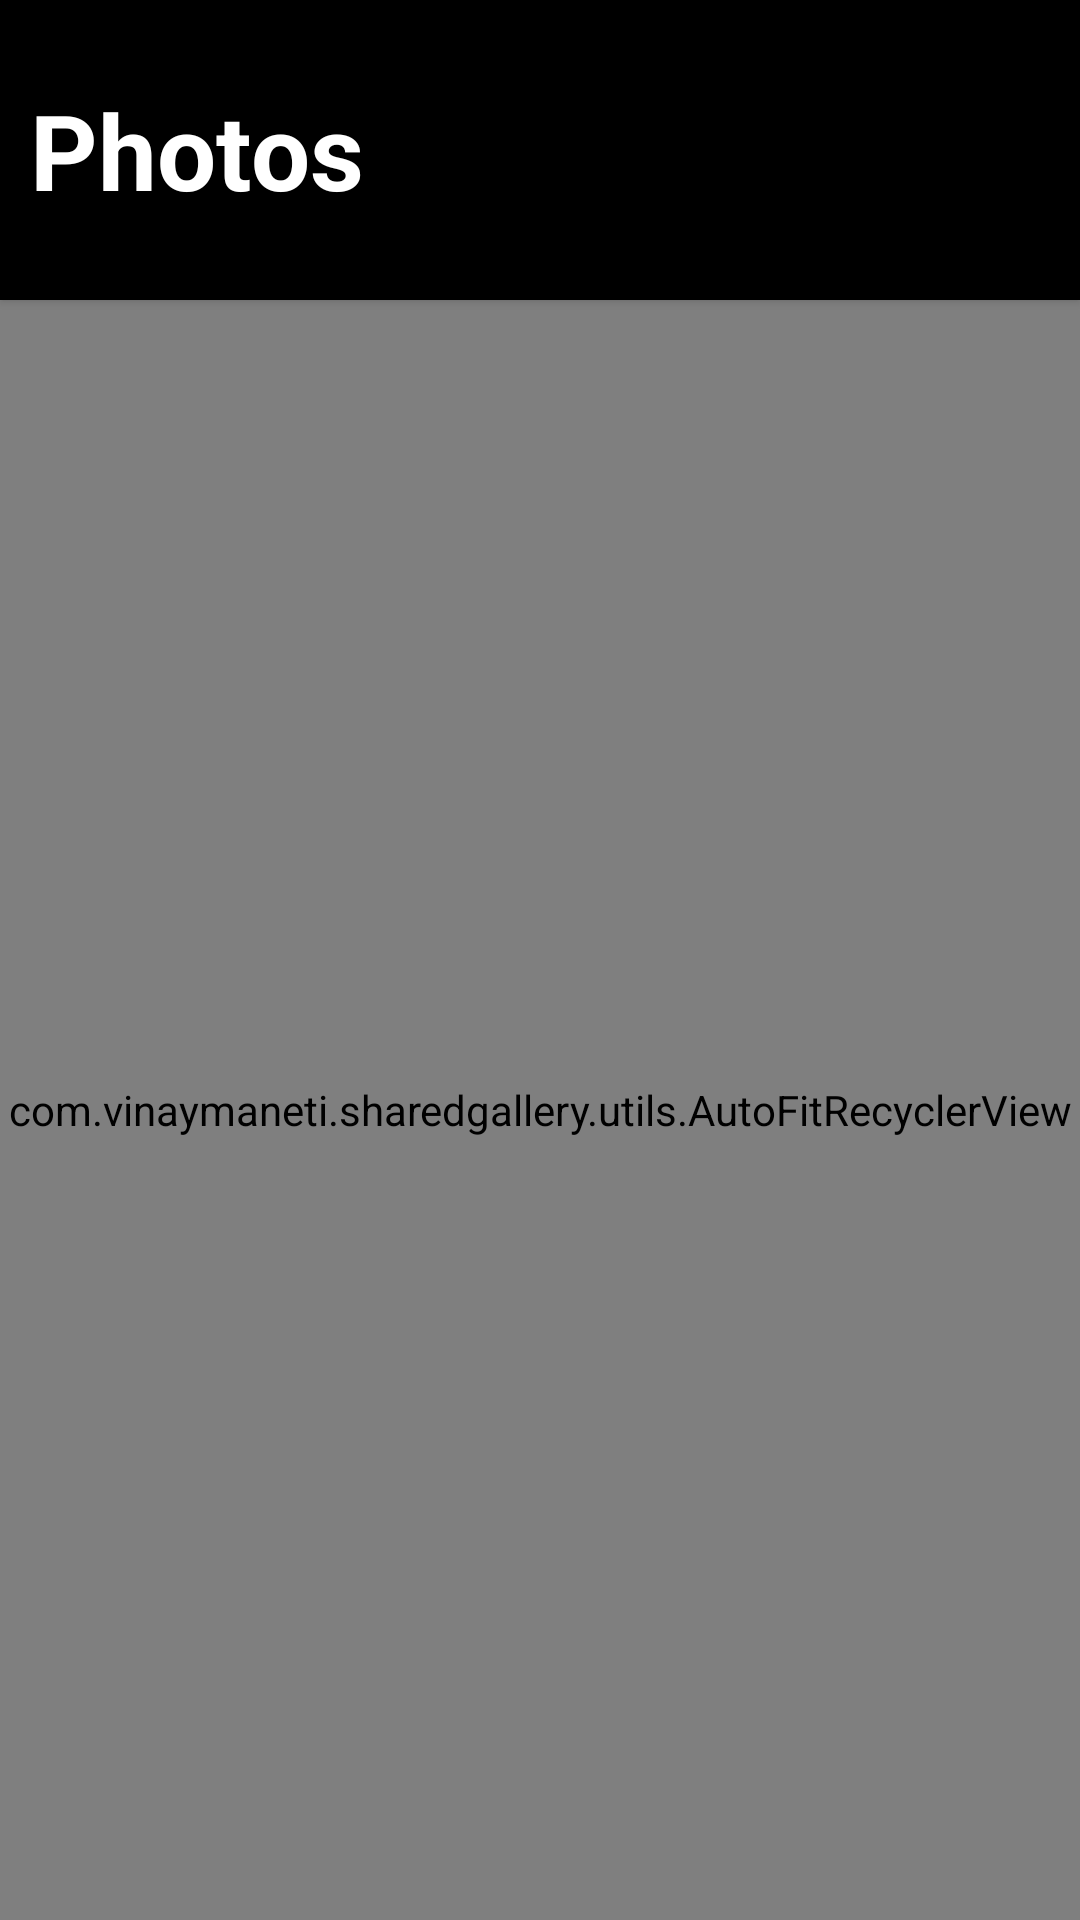

This screen was rendered from an Android layout file. Write that file and the resources it references.
<!-- AndroidManifest.xml: application theme AppTheme -->
<!-- res/layout/activity_gallery_view.xml -->
<?xml version="1.0" encoding="utf-8"?>
<androidx.constraintlayout.widget.ConstraintLayout xmlns:android="http://schemas.android.com/apk/res/android"
    xmlns:app="http://schemas.android.com/apk/res-auto"
    xmlns:tools="http://schemas.android.com/tools"
    android:layout_width="match_parent"
    android:layout_height="match_parent"
    android:background="@color/black"
    android:orientation="vertical"
    tools:context=".ui.GalleryViewActivity">


    <androidx.cardview.widget.CardView
        android:id="@+id/head"
        android:layout_width="match_parent"
        android:layout_height="100dp"
        app:cardBackgroundColor="@color/black"
        app:layout_constraintEnd_toEndOf="parent"
        app:layout_constraintStart_toStartOf="parent"
        app:layout_constraintTop_toTopOf="parent">

        <TextView
            android:layout_width="wrap_content"
            android:layout_height="wrap_content"
            android:layout_gravity="center|start"
            android:layout_marginStart="10dp"
            android:layout_marginLeft="20dp"
            android:text="@string/photos_name"
            android:textColor="@color/white"
            android:textSize="35sp"
            android:textStyle="bold" />


    </androidx.cardview.widget.CardView>

    <com.vinaymaneti.sharedgallery.utils.AutoFitRecyclerView
        android:id="@+id/folderRecycler"
        android:layout_width="match_parent"
        android:layout_height="0dp"
        android:background="@color/black"
        android:clipToPadding="false"
        android:columnWidth="@dimen/folder_column_width"
        app:layout_constraintBottom_toBottomOf="parent"
        app:layout_constraintEnd_toEndOf="parent"
        app:layout_constraintStart_toStartOf="parent"
        app:layout_constraintTop_toBottomOf="@id/head" />


    <TextView
        android:id="@+id/empty"
        android:layout_width="wrap_content"
        android:layout_height="wrap_content"
        android:layout_gravity="center"
        android:text="@string/empty"
        android:textSize="18sp"
        android:textStyle="bold"
        android:visibility="gone"
        app:layout_constraintBottom_toBottomOf="parent"
        app:layout_constraintEnd_toEndOf="parent"
        app:layout_constraintStart_toStartOf="parent"
        app:layout_constraintTop_toTopOf="parent" />


</androidx.constraintlayout.widget.ConstraintLayout>
<!-- resources referenced by this layout -->
<resources>
  <color name="black">#000000</color>
  <color name="white">#FFFFFF</color>
  <dimen name="folder_column_width">120dp</dimen>
  <string name="empty">No Images on this device</string>
  <string name="photos_name">Photos</string>
  <style name="AppTheme" parent="Theme.AppCompat.Light.DarkActionBar">
          
          <item name="colorPrimary">@color/colorPrimary</item>
          <item name="colorPrimaryDark">@color/colorPrimaryDark</item>
          <item name="colorAccent">@color/colorAccent</item>
      </style>
  <color name="colorPrimary">#008577</color>
  <color name="colorPrimaryDark">#00574B</color>
  <color name="colorAccent">#D81B60</color>
</resources>
